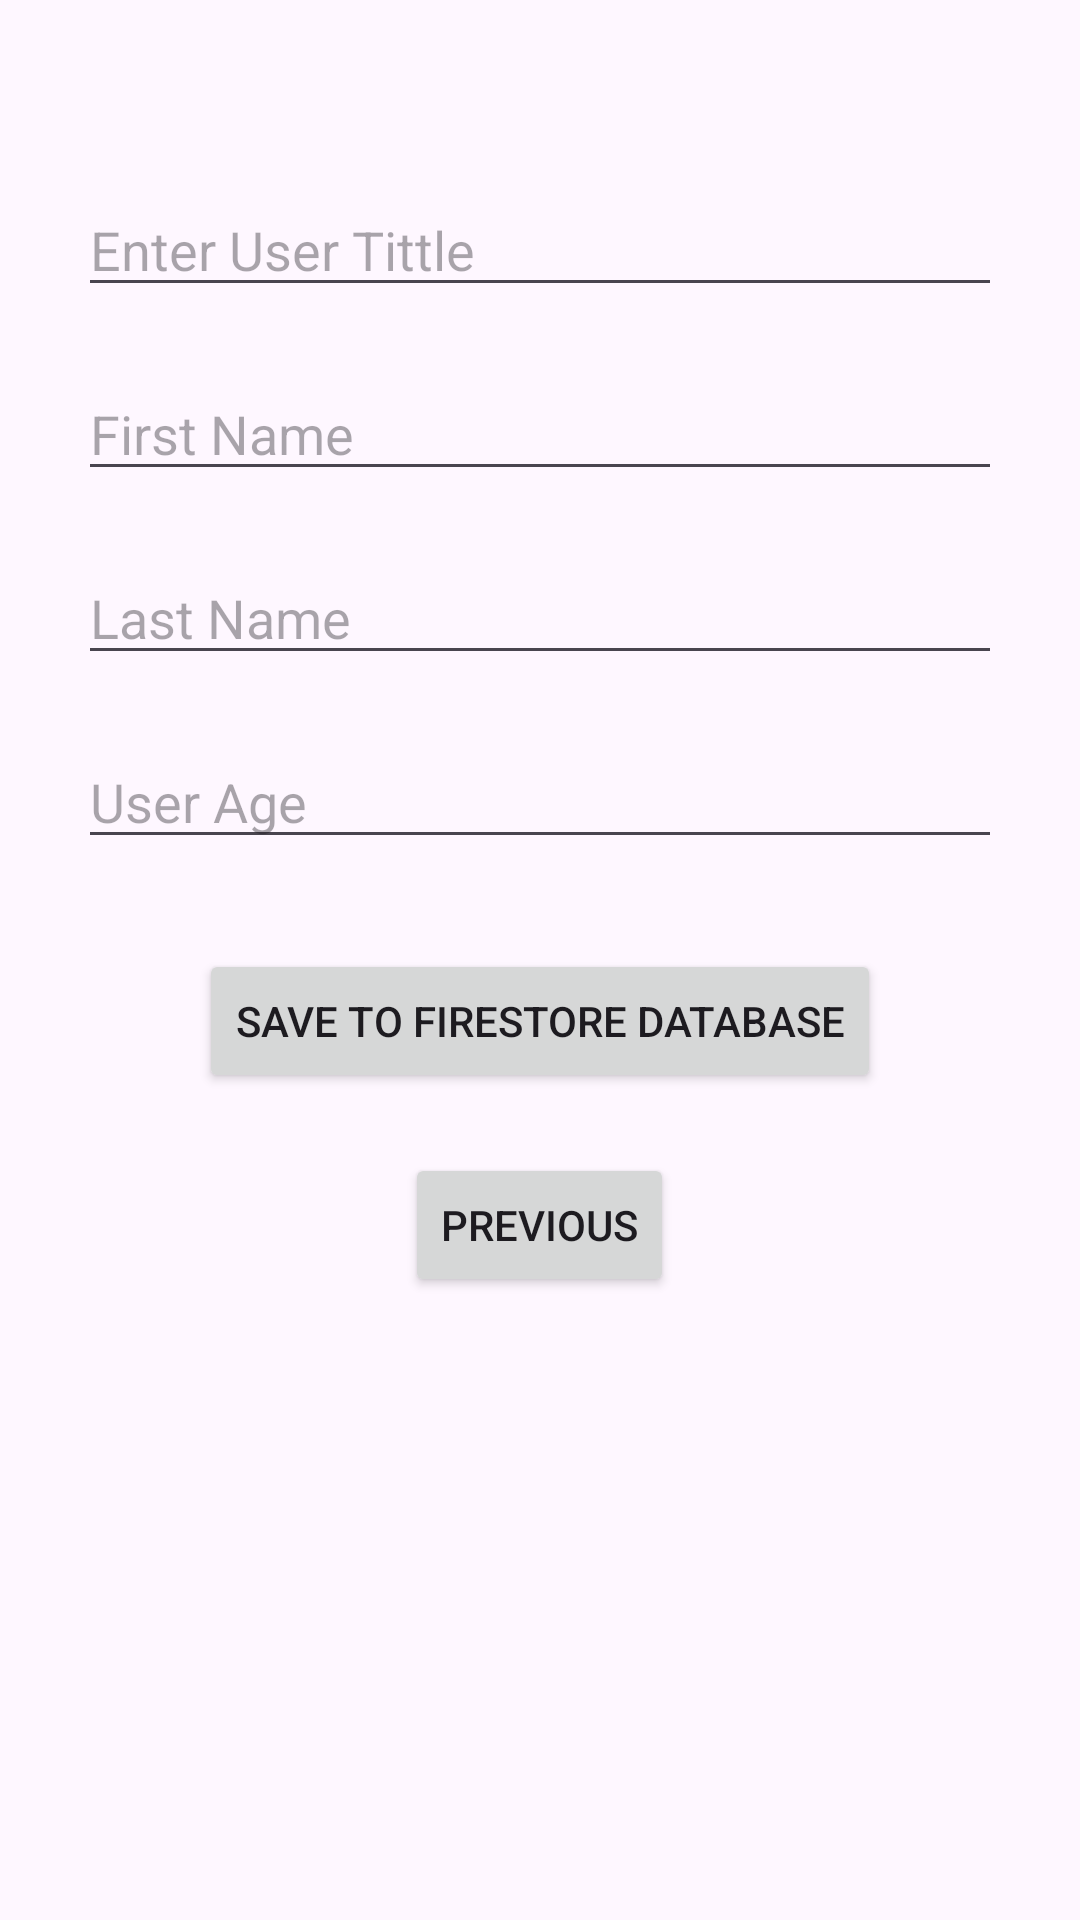

Here is an Android app screen rendered from its layout file. Give the layout XML and the strings, colors and styles it references.
<!-- AndroidManifest.xml: application theme Theme.FirebaseAbir -->
<!-- res/layout/fragment_second.xml -->
<?xml version="1.0" encoding="utf-8"?>
<androidx.core.widget.NestedScrollView xmlns:android="http://schemas.android.com/apk/res/android"
    xmlns:tools="http://schemas.android.com/tools"
    android:layout_width="match_parent"
    android:layout_height="match_parent"
    tools:context=".SecondFragment">

    <LinearLayout
        android:layout_width="match_parent"
        android:layout_height="match_parent"
        android:gravity="center"
        android:orientation="vertical"
        android:padding="16dp">

        <TextView
            android:id="@+id/textview_second"
            android:layout_width="match_parent"
            android:layout_height="wrap_content"
            android:layout_marginTop="16dp" />

        <EditText
            android:id="@+id/firestore_user_tittle"
            android:layout_width="match_parent"
            android:layout_height="wrap_content"
            android:layout_margin="10dp"
            android:autofillHints="Enter User Tittle"
            android:hint="@string/enter_user_tittle"
            android:inputType="text" />

        <EditText
            android:id="@+id/firestore_user_first_name"
            android:layout_width="match_parent"
            android:layout_height="wrap_content"
            android:layout_margin="10dp"
            android:autofillHints="Enter User Tittle"
            android:hint="@string/first_name"
            android:inputType="textPersonName" />

        <EditText
            android:id="@+id/firestore_user_last_name"
            android:layout_width="match_parent"
            android:layout_height="wrap_content"
            android:layout_margin="10dp"
            android:autofillHints="Enter User Tittle"
            android:hint="@string/last_name"
            android:inputType="textPersonName" />

        <EditText
            android:id="@+id/firestore_user_age"
            android:layout_width="match_parent"
            android:layout_height="wrap_content"
            android:layout_margin="10dp"
            android:autofillHints="Enter User Tittle"
            android:hint="@string/user_age"
            android:inputType="number" />

        <Button
            android:id="@+id/button_save_user"
            android:layout_width="wrap_content"
            android:layout_height="wrap_content"
            android:layout_margin="20dp"
            android:text="@string/save_to_firestore_database" />

        <Button
            android:id="@+id/button_second"
            android:layout_width="wrap_content"
            android:layout_height="wrap_content"
            android:text="@string/previous" />
    </LinearLayout>
</androidx.core.widget.NestedScrollView>
<!-- resources referenced by this layout -->
<resources>
  <string name="enter_user_tittle">Enter User Tittle</string>
  <string name="first_name">First Name</string>
  <string name="last_name">Last Name</string>
  <string name="previous">Previous</string>
  <string name="save_to_firestore_database">Save to FireStore Database</string>
  <string name="user_age">User Age</string>
  <style name="Theme.FirebaseAbir" parent="Base.Theme.FirebaseAbir" />
  <style name="Base.Theme.FirebaseAbir" parent="Theme.Material3.DayNight.NoActionBar">
          
          
      </style>
</resources>
